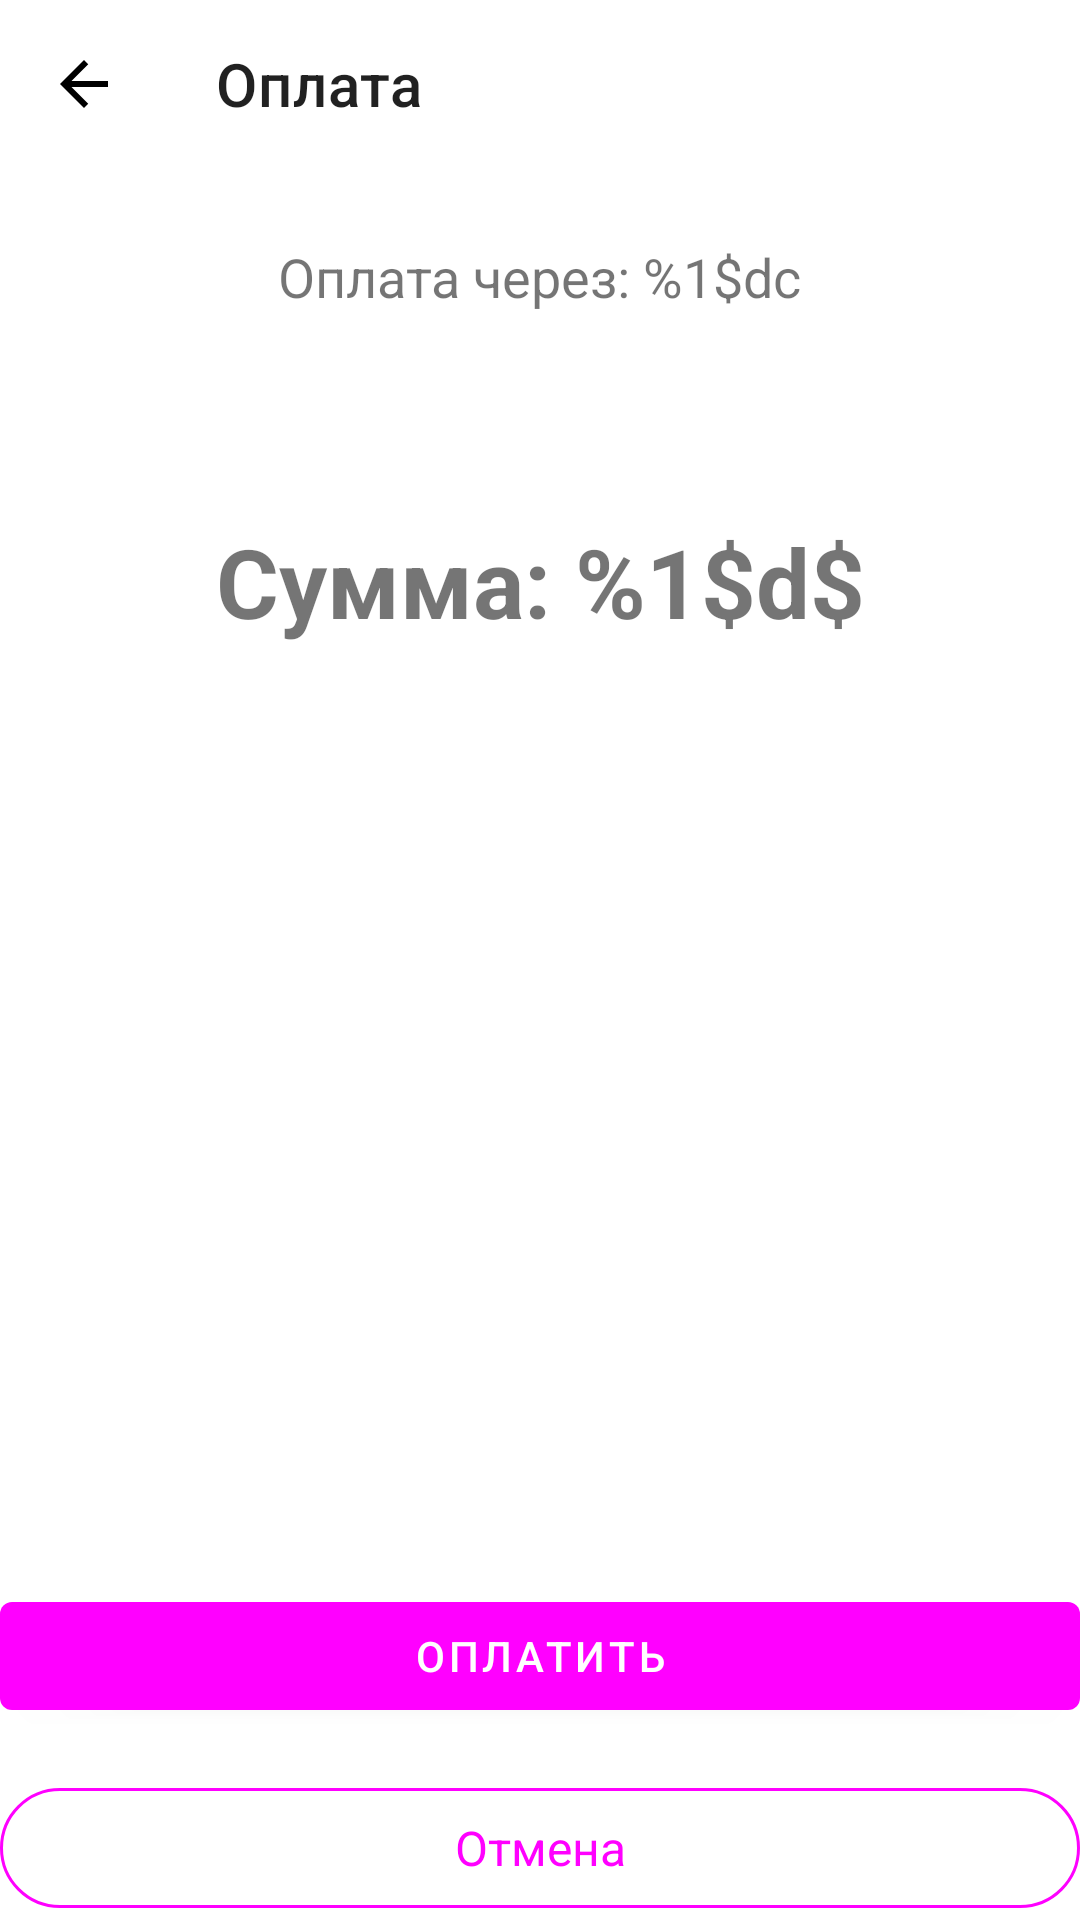

This screen was rendered from an Android layout file. Write that file and the resources it references.
<!-- AndroidManifest.xml: application theme Theme.Hotel_App -->
<!-- res/layout/fragment_payment.xml -->
<?xml version="1.0" encoding="utf-8"?>
<androidx.constraintlayout.widget.ConstraintLayout xmlns:android="http://schemas.android.com/apk/res/android"
    xmlns:app="http://schemas.android.com/apk/res-auto"
    android:layout_width="match_parent"
    android:layout_height="match_parent">

    <com.google.android.material.appbar.MaterialToolbar
        android:id="@+id/toolbar"
        android:layout_width="0dp"
        android:layout_height="?attr/actionBarSize"
        android:background="?attr/colorSurface"
        app:layout_constraintEnd_toEndOf="parent"
        app:layout_constraintStart_toStartOf="parent"
        app:layout_constraintTop_toTopOf="parent"
        app:navigationIcon="@drawable/ic_back_arrow"
        app:navigationContentDescription="@string/back_button_content_description"
        app:title="@string/payment_toolbar_title" />

    
    <TextView
        android:id="@+id/tvTimer"
        android:layout_width="wrap_content"
        android:layout_height="wrap_content"
        android:layout_marginTop="24dp"
        android:text="@string/payment_timer_format"
        android:textSize="18sp"
        app:layout_constraintEnd_toEndOf="parent"
        app:layout_constraintStart_toStartOf="parent"
        app:layout_constraintTop_toBottomOf="@id/toolbar" />

    
    <ProgressBar
        android:id="@+id/timerProgress"
        style="?android:attr/progressBarStyleHorizontal"
        android:layout_width="200dp"
        android:layout_height="20dp"
        android:layout_marginTop="16dp"
        android:max="100"
        android:progress="100"
        app:layout_constraintEnd_toEndOf="parent"
        app:layout_constraintStart_toStartOf="parent"
        app:layout_constraintTop_toBottomOf="@id/tvTimer" />

    
    <TextView
        android:id="@+id/tvAmount"
        android:layout_width="wrap_content"
        android:layout_height="wrap_content"
        android:layout_marginTop="32dp"
        android:text="@string/payment_amount_format"
        android:textSize="32sp"
        android:textStyle="bold"
        app:layout_constraintEnd_toEndOf="parent"
        app:layout_constraintStart_toStartOf="parent"
        app:layout_constraintTop_toBottomOf="@id/timerProgress" />

    
    <TextView
        android:id="@+id/tvPaymentStatus"
        android:layout_width="wrap_content"
        android:layout_height="wrap_content"
        android:layout_marginTop="16dp"
        android:textColor="@android:color/holo_green_dark"
        android:textSize="16sp"
        android:textStyle="bold"
        android:visibility="gone"
        app:layout_constraintEnd_toEndOf="parent"
        app:layout_constraintStart_toStartOf="parent"
        app:layout_constraintTop_toBottomOf="@id/tvAmount" />

    
    <com.google.android.material.button.MaterialButton
        android:id="@+id/btnPay"
        android:layout_width="match_parent"
        android:layout_height="wrap_content"
        android:layout_marginBottom="16dp"
        android:text="@string/payment_button_pay"
        app:layout_constraintBottom_toTopOf="@id/btnCancel" />

    
    <com.google.android.material.button.MaterialButton
        android:id="@+id/btnCancel"
        android:layout_width="match_parent"
        android:layout_height="@dimen/button_height_normal"
        android:text="@string/payment_button_cancel"
        android:textSize="@dimen/text_size_medium"
        style="@style/Widget.Material3.Button.OutlinedButton"
        app:layout_constraintBottom_toTopOf="@id/btnContinue" />

    
    <com.google.android.material.button.MaterialButton
        android:id="@+id/btnContinue"
        android:layout_width="match_parent"
        android:layout_height="wrap_content"
        android:layout_marginBottom="16dp"
        android:text="@string/payment_button_continue"
        android:visibility="gone"
        app:layout_constraintBottom_toBottomOf="parent" />

    <ProgressBar
        android:id="@+id/progressBar"
        android:layout_width="wrap_content"
        android:layout_height="wrap_content"
        android:visibility="gone"
        app:layout_constraintBottom_toBottomOf="parent"
        app:layout_constraintEnd_toEndOf="parent"
        app:layout_constraintStart_toStartOf="parent"
        app:layout_constraintTop_toBottomOf="@id/toolbar" />

</androidx.constraintlayout.widget.ConstraintLayout>
<!-- resources referenced by this layout -->
<resources>
  <dimen name="button_height_normal">48dp</dimen>
  <dimen name="text_size_medium">16sp</dimen>
  <!-- drawable ic_back_arrow (drawable) -->
  <vector xmlns:android="http://schemas.android.com/apk/res/android"
      android:width="24dp"
      android:height="24dp"
      android:viewportWidth="24"
      android:viewportHeight="24"
      android:tint="?attr/colorOnSurface"
      android:autoMirrored="true">
      
      <path
          android:fillColor="@android:color/white"
          android:pathData="M20,11H7.83l5.59,-5.59L12,4l-8,8 8,8 1.41,-1.41L7.83,13H20v-2z"/>
      
  </vector>
  <string name="back_button_content_description">Назад</string>
  <string name="payment_amount_format">Сумма: %1$d$</string>
  <string name="payment_button_cancel">Отмена</string>
  <string name="payment_button_continue">Перейти к ключу</string>
  <string name="payment_button_pay">Оплатить</string>
  <string name="payment_timer_format">Оплата через: %1$dс</string>
  <string name="payment_toolbar_title">Оплата</string>
  <style name="Theme.Hotel_App" parent="Theme.MaterialComponents.DayNight.NoActionBar">
          
          <item name="colorPrimary">@color/brand_primary</item>
          <item name="colorPrimaryVariant">@color/brand_primary_dark</item>
          <item name="colorOnPrimary">@color/white</item>
          
          <item name="colorSecondary">@color/brand_secondary</item>
          <item name="colorSecondaryVariant">@color/brand_secondary</item>
          <item name="colorOnSecondary">@color/black</item>
          
          <item name="android:statusBarColor">?attr/colorPrimaryVariant</item>
          <item name="android:windowBackground">@color/surface_canvas</item>
          
      </style>
  <color name="white">#FFFFFFFF</color>
  <color name="black">#FF000000</color>
</resources>
